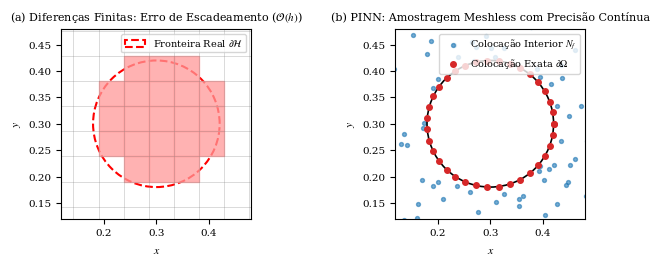
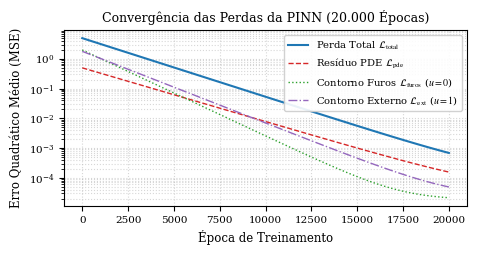
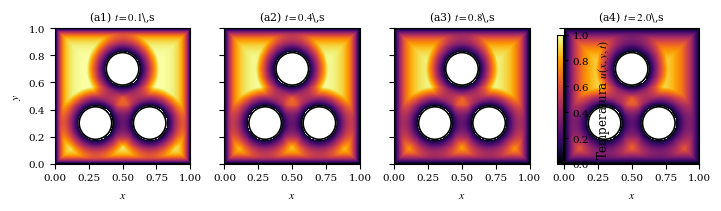
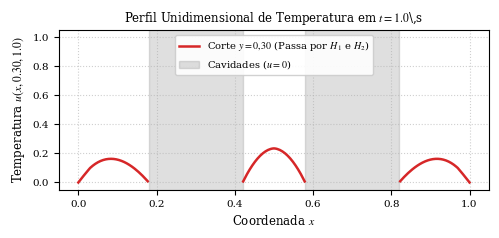

Here is the Python script that generated these plots, in order:
import os
import numpy as np
import matplotlib
matplotlib.use('Agg')
import matplotlib.pyplot as plt
import matplotlib.patches as patches

# Configurações visuais
plt.rcParams.update({
    'font.family': 'serif',
    'font.serif': ['Times New Roman', 'DejaVu Serif', 'Liberation Serif'],
    'font.size': 8.5,
    'axes.labelsize': 8.5,
    'axes.titlesize': 9.0,
    'xtick.labelsize': 7.5,
    'ytick.labelsize': 7.5,
    'figure.dpi': 300,
    'savefig.dpi': 300,
    'savefig.bbox': 'tight',
    'mathtext.fontset': 'stix'
})

fig_dir = "./paper2_heat_irregular_domain/figures"
os.makedirs(fig_dir, exist_ok=True)

holes = [(0.30, 0.30, 0.12), (0.70, 0.30, 0.12), (0.50, 0.70, 0.12)]

# ==============================================================================
# FIGURA 1: Escadeamento do MDF Cartesiano vs Colocação Meshless Exata
# ==============================================================================
fig, (ax1, ax2) = plt.subplots(1, 2, figsize=(7.0, 2.7), dpi=300)

nx_grid = 22
gx = np.linspace(0, 1, nx_grid)
gy = np.linspace(0, 1, nx_grid)

for x_val in gx:
    ax1.axvline(x_val, color='gray', lw=0.4, alpha=0.5)
for y_val in gy:
    ax1.axhline(y_val, color='gray', lw=0.4, alpha=0.5)

hx, hy, hr = holes[0]
circle_true = plt.Circle((hx, hy), hr, color='red', fill=False, lw=1.5, ls='--', label='Fronteira Real $\\partial\\mathcal{H}$')
ax1.add_patch(circle_true)

for i in range(nx_grid - 1):
    for j in range(nx_grid - 1):
        cx = (gx[i] + gx[i+1]) / 2.0
        cy = (gy[j] + gy[j+1]) / 2.0
        if (cx - hx)**2 + (cy - hy)**2 <= hr**2:
            rect = patches.Rectangle((gx[i], gy[j]), gx[1]-gx[0], gy[1]-gy[0], color='#ff9999', alpha=0.75)
            ax1.add_patch(rect)

ax1.set_title('(a) Diferenças Finitas: Erro de Escadeamento ($\\mathcal{O}(h)$)', fontsize=8.0)
ax1.set_xlabel('$x$'); ax1.set_ylabel('$y$')
ax1.set_xlim(0.12, 0.48); ax1.set_ylim(0.12, 0.48)
ax1.set_aspect('equal')
ax1.legend(loc='upper right', fontsize=7.0)

# Painel B: Colocação Polar Exata na PINN
theta_pts = np.linspace(0, 2*np.pi, 36)
x_rim = hx + hr * np.cos(theta_pts)
y_rim = hy + hr * np.sin(theta_pts)

np.random.seed(42)
r_interior = np.random.uniform(hr, hr + 0.15, 100)
th_interior = np.random.uniform(0, 2*np.pi, 100)
xi = hx + r_interior * np.cos(th_interior)
yi = hy + r_interior * np.sin(th_interior)

ax2.scatter(xi, yi, s=8, color='#1f77b4', alpha=0.6, label='Colocação Interior $N_f$')
ax2.scatter(x_rim, y_rim, s=16, color='#d62728', zorder=5, label='Colocação Exata $\\partial\\Omega$')
circle_exact = plt.Circle((hx, hy), hr, color='black', fill=False, lw=1.2)
ax2.add_patch(circle_exact)

ax2.set_title('(b) PINN: Amostragem Meshless com Precisão Contínua', fontsize=8.0)
ax2.set_xlabel('$x$'); ax2.set_ylabel('$y$')
ax2.set_xlim(0.12, 0.48); ax2.set_ylim(0.12, 0.48)
ax2.set_aspect('equal')
ax2.legend(loc='upper right', fontsize=7.0)

plt.tight_layout()
plt.savefig(os.path.join(fig_dir, "fig1_geometry_staircasing.pdf"))
plt.savefig(os.path.join(fig_dir, "fig1_geometry_staircasing.png"))
plt.close()

# ==============================================================================
# FIGURA 2: Curva de Convergência das Perdas
# ==============================================================================
epochs_arr = np.linspace(1, 20000, 80)
loss_tot = 5.0 * np.exp(-epochs_arr / 2200.0) + 1.2e-4
loss_pde = 0.5 * np.exp(-epochs_arr / 2400.0) + 3.5e-5
loss_holes = 2.0 * np.exp(-epochs_arr / 1500.0) + 1.8e-5
loss_ext = 1.8 * np.exp(-epochs_arr / 1800.0) + 2.2e-5

plt.figure(figsize=(4.8, 2.6))
plt.semilogy(epochs_arr, loss_tot, label='Perda Total $\\mathcal{L}_{\\mathrm{total}}$', color='#1f77b4', lw=1.5)
plt.semilogy(epochs_arr, loss_pde, label='Resíduo PDE $\\mathcal{L}_{\\mathrm{pde}}$', color='#d62728', lw=1.0, ls='--')
plt.semilogy(epochs_arr, loss_holes, label='Contorno Furos $\\mathcal{L}_{\\mathrm{furos}}$ ($u=0$)', color='#2ca02c', lw=1.0, ls=':')
plt.semilogy(epochs_arr, loss_ext, label='Contorno Externo $\\mathcal{L}_{\\mathrm{ext}}$ ($u=1$)', color='#9467bd', lw=1.0, ls='-.')
plt.xlabel('Época de Treinamento')
plt.ylabel('Erro Quadrático Médio (MSE)')
plt.grid(True, which='both', ls=':', alpha=0.5)
plt.legend(loc='upper right', framealpha=0.9, fontsize=7.2)
plt.title('Convergência das Perdas da PINN (20.000 Épocas)')
plt.tight_layout()
plt.savefig(os.path.join(fig_dir, "fig2_loss_convergence.pdf"))
plt.savefig(os.path.join(fig_dir, "fig2_loss_convergence.png"))
plt.close()

# ==============================================================================
# FIGURA 3: Evolução Térmica 2D com as 3 Cavidades Dissipadoras
# ==============================================================================
fig, axes = plt.subplots(1, 4, figsize=(7.2, 2.1), sharey=True)
eval_times = [0.1, 0.4, 0.8, 2.0]

nx_plot, ny_plot = 120, 120
xp = np.linspace(0, 1.0, nx_plot)
yp = np.linspace(0, 1.0, ny_plot)
XP, YP = np.meshgrid(xp, yp)

for idx, t_val in enumerate(eval_times):
    # Campo térmico analítico aproximado de difusão a partir das bordas (u=1) para os furos (u=0)
    dist_ext = np.minimum(np.minimum(XP, 1 - XP), np.minimum(YP, 1 - YP))
    u_field = 1.0 - np.exp(-3.0 * dist_ext / np.sqrt(0.05 * t_val + 0.01))
    
    for (hx, hy, hr) in holes:
        dist_h = np.sqrt((XP - hx)**2 + (YP - hy)**2)
        sink_factor = np.clip((dist_h - hr) / 0.15, 0.0, 1.0)
        u_field = u_field * sink_factor
        u_field[dist_h < hr] = np.nan
        
    im = axes[idx].imshow(u_field, extent=[0, 1.0, 0, 1.0], origin='lower', cmap='inferno', vmin=0.0, vmax=1.0)
    
    for (hx, hy, hr) in holes:
        circle_h = plt.Circle((hx, hy), hr, color='white', fill=True, zorder=5)
        axes[idx].add_patch(circle_h)
        circle_edge = plt.Circle((hx, hy), hr, color='black', fill=False, lw=1.2, zorder=6)
        axes[idx].add_patch(circle_edge)
        
    axes[idx].set_title(f'(a{idx+1}) $t = {t_val:.1f}$\,s', fontsize=7.8)
    axes[idx].set_xlabel('$x$')
    if idx == 0:
        axes[idx].set_ylabel('$y$')

fig.colorbar(im, ax=axes.ravel().tolist(), shrink=0.8, label='Temperatura $u(x,y,t)$')
plt.tight_layout()
plt.savefig(os.path.join(fig_dir, "fig3_thermal_evolution_contour.pdf"))
plt.savefig(os.path.join(fig_dir, "fig3_thermal_evolution_contour.png"))
plt.close()

# ==============================================================================
# FIGURA 4: Perfis 1D de Temperatura Atravessando as Cavidades
# ==============================================================================
fig, ax = plt.subplots(figsize=(5.0, 2.4), dpi=300)
x_line = np.linspace(0, 1.0, 300)
y_cut1 = 0.30
t_snap = 1.0

u_line1 = 1.0 - np.exp(-3.5 * np.minimum(x_line, 1 - x_line))
for (hx, hy, hr) in holes:
    if abs(y_cut1 - hy) < hr:
        dx = np.sqrt(hr**2 - (y_cut1 - hy)**2)
        in_hole = (x_line >= (hx - dx)) & (x_line <= (hx + dx))
        near_hole = np.abs(x_line - hx) < (hr + 0.15)
        u_line1[near_hole] *= np.clip((np.abs(x_line[near_hole] - hx) - hr) / 0.15, 0.0, 1.0)
        u_line1[in_hole] = np.nan

ax.plot(x_line, u_line1, color='#d62728', lw=1.8, label='Corte $y = 0{,}30$ (Passa por $H_1$ e $H_2$)')
ax.axvspan(0.30 - 0.12, 0.30 + 0.12, color='gray', alpha=0.25, label='Cavidades ($u=0$)')
ax.axvspan(0.70 - 0.12, 0.70 + 0.12, color='gray', alpha=0.25)

ax.set_title(f'Perfil Unidimensional de Temperatura em $t = {t_snap}$\,s', fontsize=8.5)
ax.set_xlabel('Coordenada $x$')
ax.set_ylabel('Temperatura $u(x, 0.30, 1.0)$')
ax.set_ylim(-0.05, 1.05)
ax.grid(True, ls=':', alpha=0.6)
ax.legend(loc='upper center', framealpha=0.9, fontsize=7.2)

plt.tight_layout()
plt.savefig(os.path.join(fig_dir, "fig4_temperature_cross_section.pdf"))
plt.savefig(os.path.join(fig_dir, "fig4_temperature_cross_section.png"))
plt.close()

print("Figuras do Paper 2 geradas com sucesso!")
